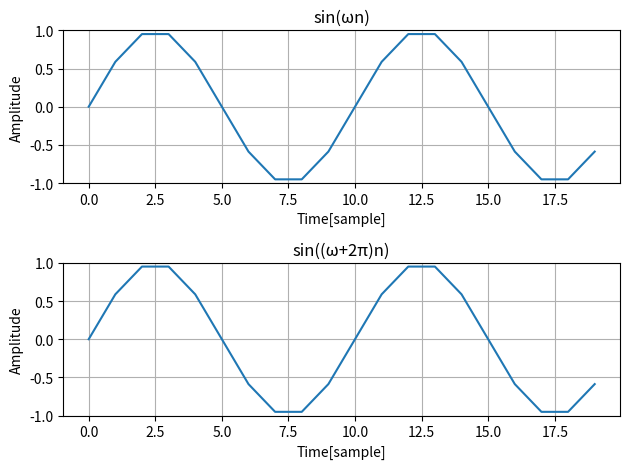
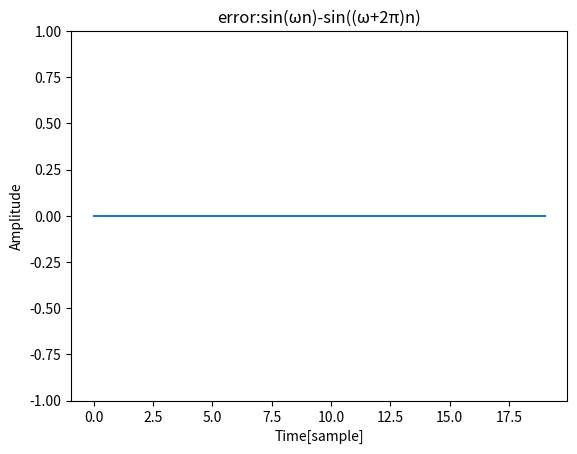

Write the Python code that produced these figures, in order.
import numpy as np
import matplotlib.pyplot as plt

n = np.arange(20)
omega = 0.1*2*np.pi

x1 = np.sin(omega*n)
x2 = np.sin((omega+2*np.pi)*n)

plt.subplot(2,1,1)
plt.plot(n,x1)
plt.xlabel("Time[sample]")
plt.ylabel("Amplitude")
plt.title("sin(ωn)")
plt.grid()
plt.ylim(-1,1)

plt.subplot(2,1,2)
plt.plot(n,x2)
plt.xlabel("Time[sample]")
plt.ylabel("Amplitude")
plt.title("sin((ω+2π)n)")
plt.grid()
plt.ylim(-1,1)

plt.tight_layout()
plt.show()

plt.figure()
plt.plot(n,x1-x2)
plt.xlabel("Time[sample]")
plt.ylabel("Amplitude")
plt.title("error:sin(ωn)-sin((ω+2π)n)")
plt.ylim(-1,1)

plt.show()